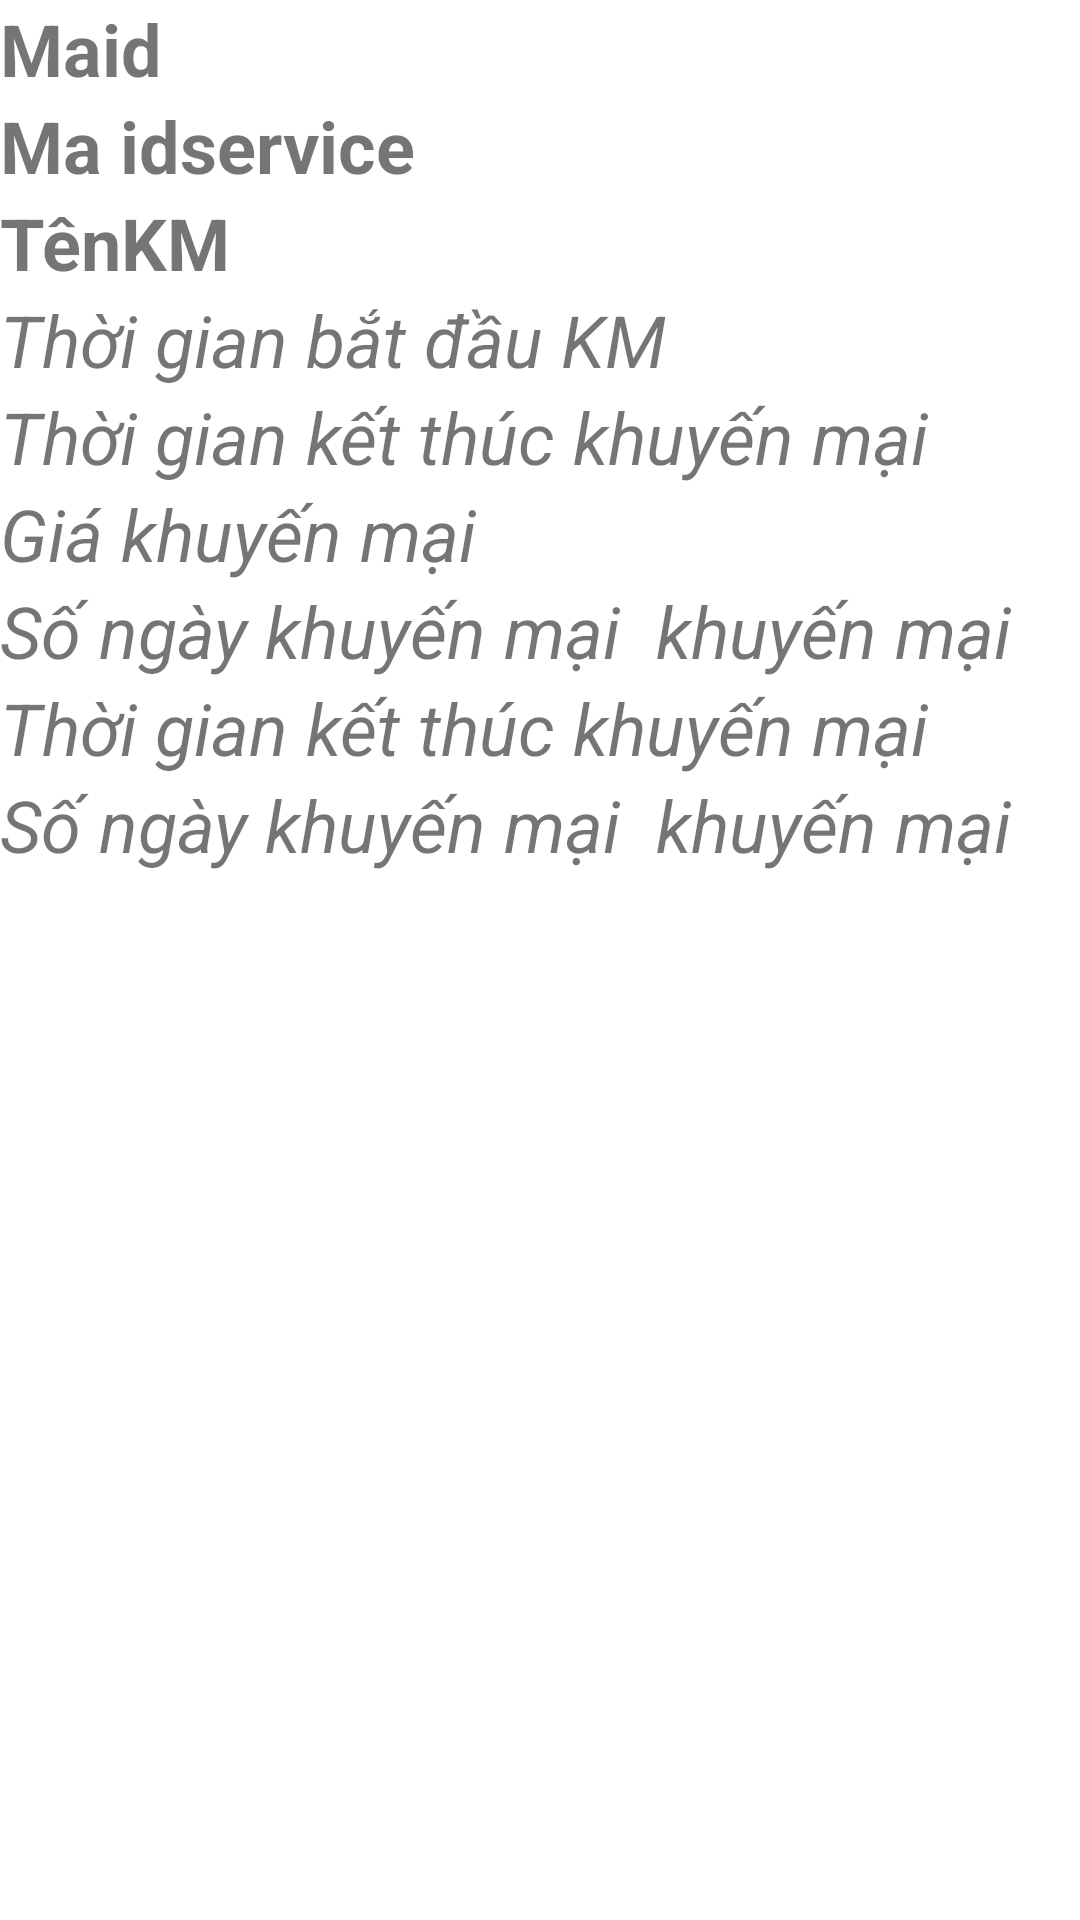

Here is an Android app screen rendered from its layout file. Give the layout XML and the strings, colors and styles it references.
<!-- AndroidManifest.xml: application theme Theme.BT_ThucTap -->
<!-- res/layout/dangkidv_row.xml -->
<?xml version="1.0" encoding="utf-8"?>
<LinearLayout xmlns:android="http://schemas.android.com/apk/res/android"
    android:layout_width="match_parent"
    android:orientation="vertical"
    android:layout_height="match_parent">


    <TextView
        android:id="@+id/tv_id_dkdv"
        android:layout_width="wrap_content"
        android:layout_height="wrap_content"
        android:text="Maid"
        android:textStyle="bold"
        android:textSize="24sp"
        />
    <TextView
        android:id="@+id/tv_idservice_dkdv"
        android:layout_width="wrap_content"
        android:layout_height="wrap_content"
        android:text="Ma idservice "
        android:textStyle="bold"
        android:textSize="24sp"
        />
    <TextView
        android:id="@+id/tv_id_pro_dkdv"
        android:layout_width="wrap_content"
        android:layout_height="wrap_content"
        android:text="TênKM "
        android:textStyle="bold"
        android:textSize="24sp"
        />
    <TextView
        android:id="@+id/tv_id_kh_dkdv"
        android:layout_width="wrap_content"
        android:layout_height="wrap_content"
        android:text="Thời gian bắt đầu KM "
        android:textStyle="italic"
        android:textSize="24sp"
        />

    <TextView
        android:id="@+id/tv_tgdk_dkdv"
        android:layout_width="wrap_content"
        android:layout_height="wrap_content"
        android:textStyle="italic"
        android:text="Thời gian kết thúc khuyến mại  "
        android:textSize="24sp"
        />

    <TextView
        android:id="@+id/tv_tgkh_dkdv"
        android:layout_width="wrap_content"
        android:layout_height="wrap_content"
        android:textStyle="italic"
        android:text="Giá khuyến mại  "
        android:textSize="24sp"
        />

    <TextView
        android:id="@+id/tv_tgkt_dkdv"
        android:layout_width="wrap_content"
        android:layout_height="wrap_content"
        android:textStyle="italic"
        android:text="Số ngày khuyến mại  khuyến mại  "
        android:textSize="24sp"
        />

    <TextView
        android:id="@+id/tv_ngay_dkdv"
        android:layout_width="wrap_content"
        android:layout_height="wrap_content"
        android:textStyle="italic"
        android:text="Thời gian kết thúc khuyến mại  "
        android:textSize="24sp"
        />
    <TextView
        android:id="@+id/tv_pay_dkdv"
        android:layout_width="wrap_content"
        android:layout_height="wrap_content"
        android:text="Số ngày khuyến mại  khuyến mại  "
        android:textSize="24sp"
        android:textStyle="italic"
        />

</LinearLayout>
<!-- resources referenced by this layout -->
<resources>
  <style name="Theme.BT_ThucTap" parent="Theme.MaterialComponents.DayNight.DarkActionBar">
          
          <item name="colorPrimary">@color/purple_500</item>
          <item name="colorPrimaryVariant">@color/purple_700</item>
          <item name="colorOnPrimary">@color/white</item>
          
          <item name="colorSecondary">@color/teal_200</item>
          <item name="colorSecondaryVariant">@color/teal_700</item>
          <item name="colorOnSecondary">@color/black</item>
          
          <item name="android:statusBarColor" tools:targetApi="l">?attr/colorPrimaryVariant</item>
          
      </style>
  <color name="purple_500">#FF6200EE</color>
  <color name="purple_700">#FF3700B3</color>
  <color name="white">#FFFFFFFF</color>
  <color name="teal_200">#FF03DAC5</color>
  <color name="teal_700">#FF018786</color>
  <color name="black">#FF000000</color>
</resources>
